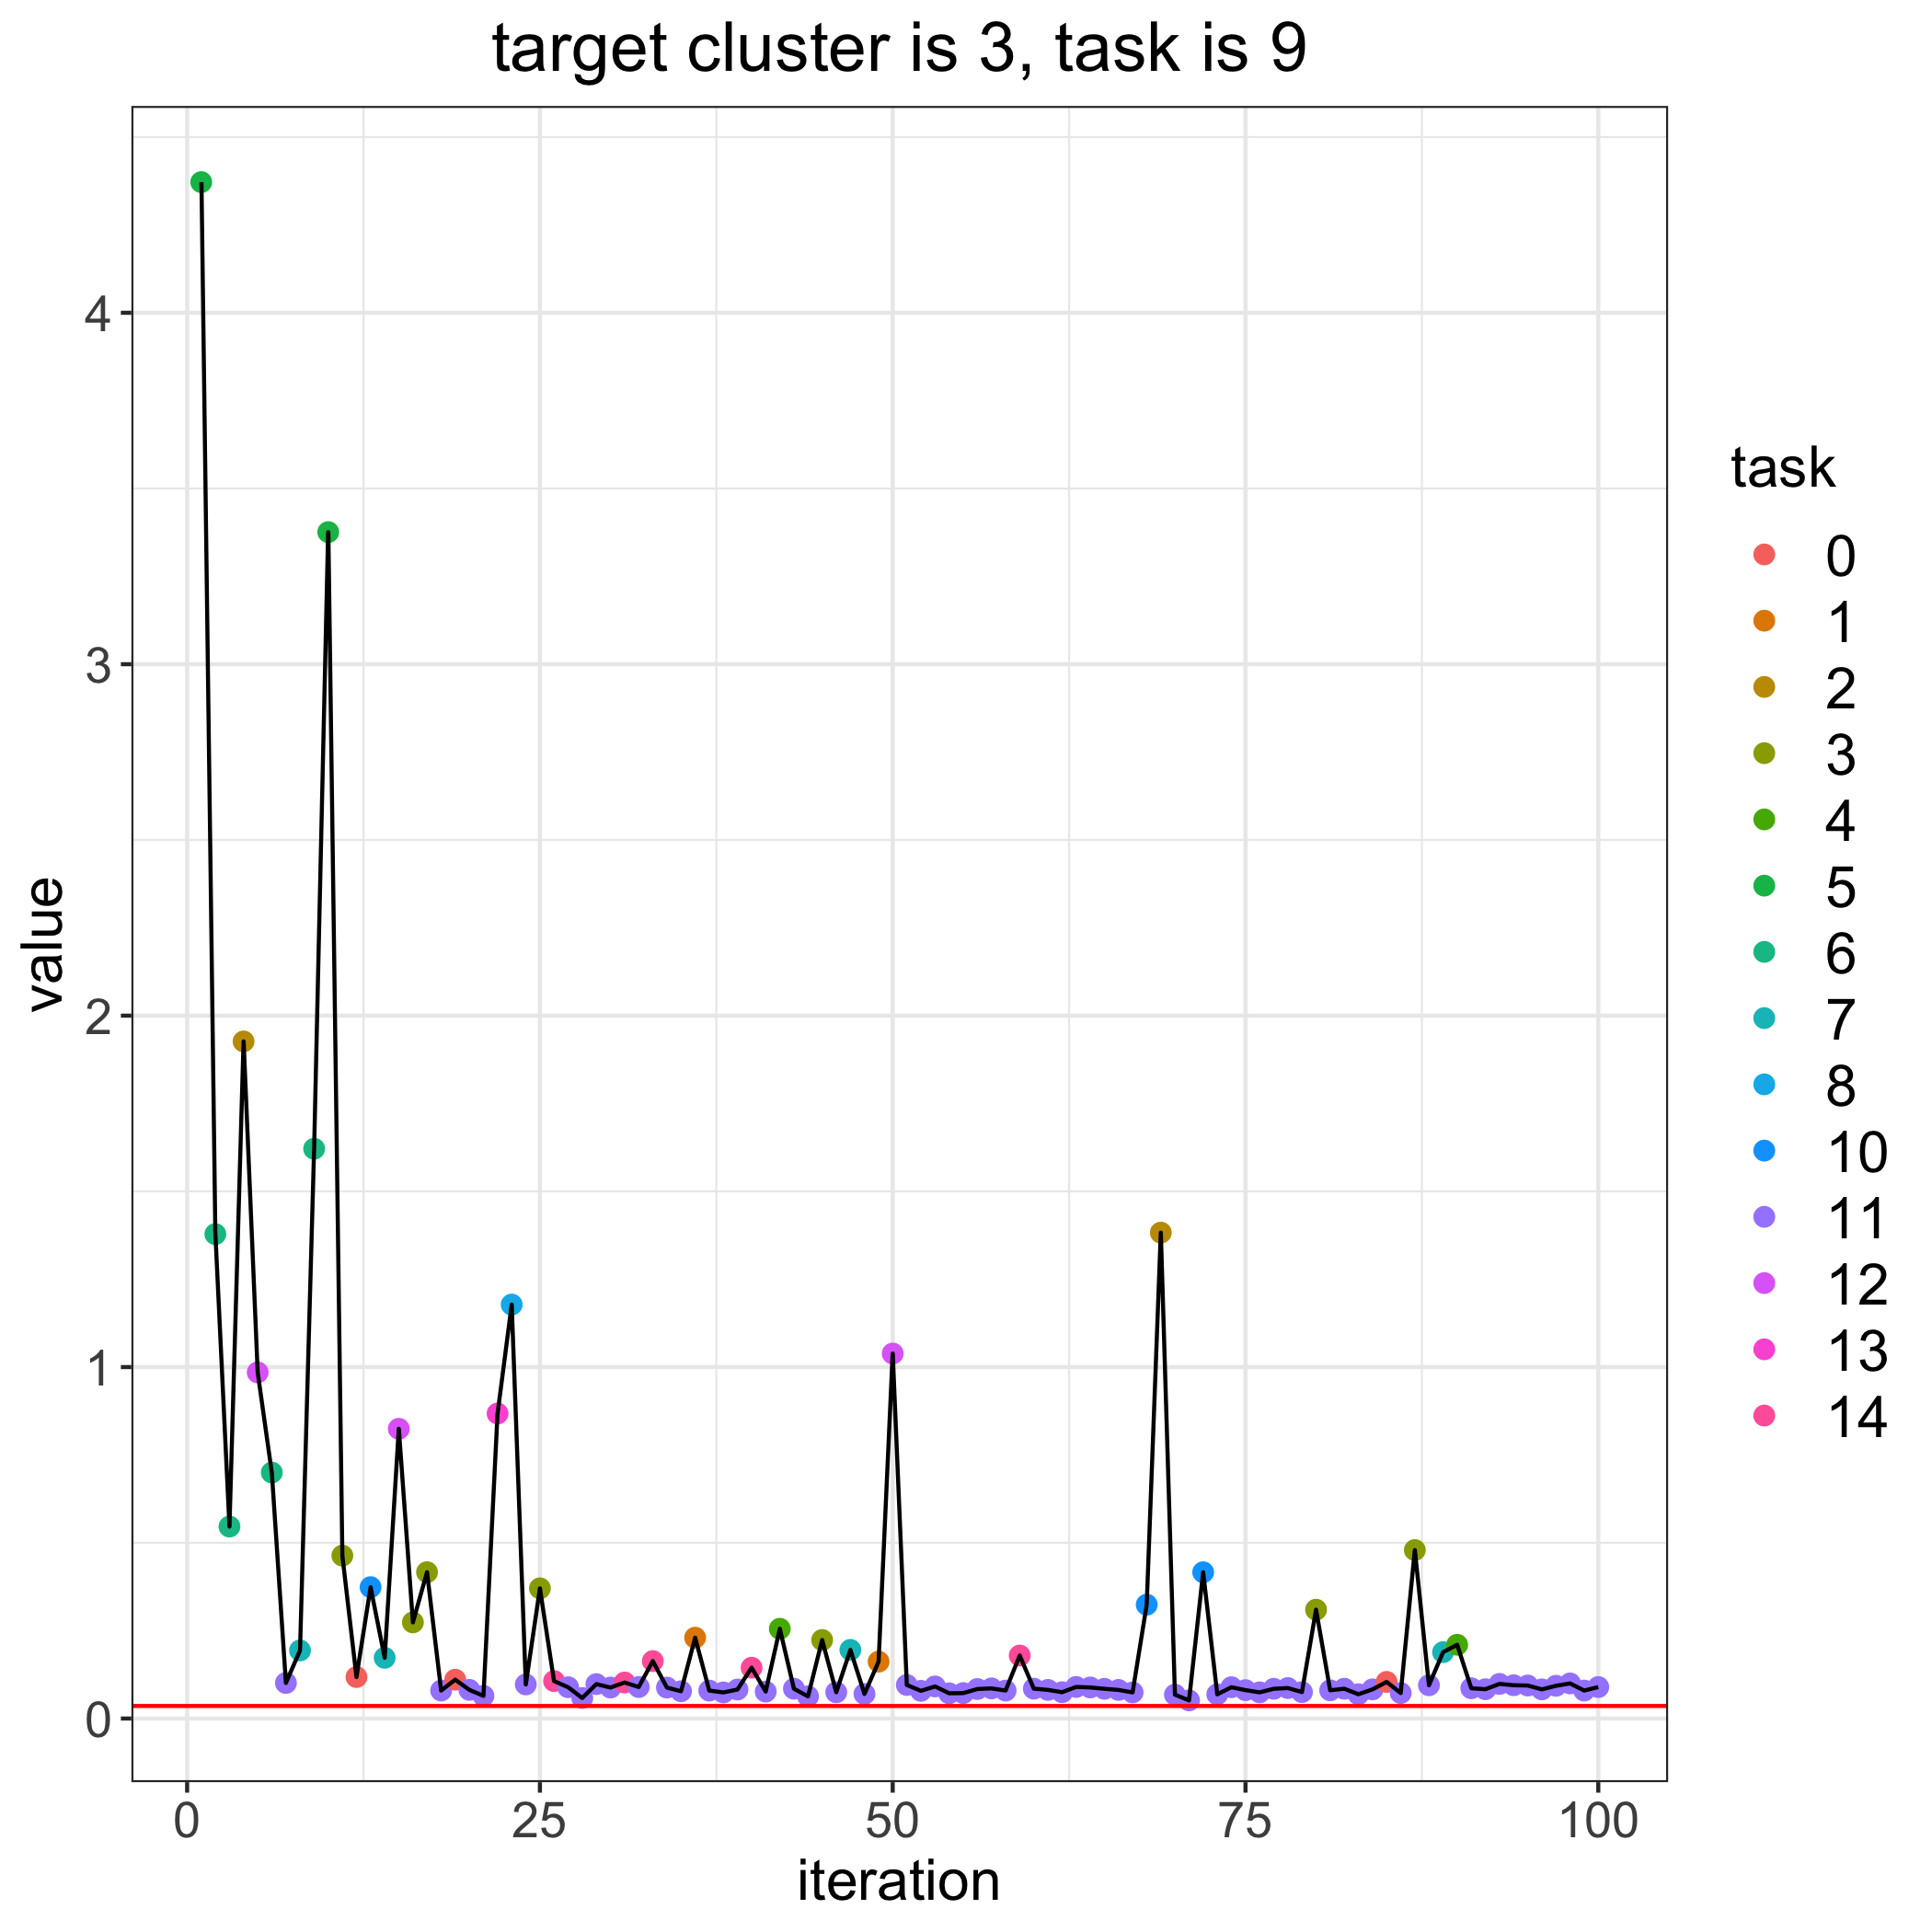

Data behind this chart, as committed beside it:
, losses, bandit_selects
0, 0.03567, 
1, 4.372, 5.0
2, 1.378, 6.0
3, 0.5462, 6.0
4, 1.927, 2.0
5, 0.9849, 12.0
6, 0.6999, 6.0
7, 0.1012, 11.0
8, 0.1937, 7.0
9, 1.621, 6.0
10, 3.376, 5.0
11, 0.4636, 3.0
12, 0.118, 0.0
13, 0.3738, 10.0
14, 0.1727, 7.0
15, 0.8244, 12.0
16, 0.2736, 3.0
17, 0.4164, 3.0
18, 0.07957, 11.0
19, 0.1105, 0.0
20, 0.08156, 11.0
21, 0.06445, 11.0
22, 0.8679, 13.0
23, 1.178, 8.0
24, 0.09694, 11.0
25, 0.3704, 3.0
26, 0.1065, 14.0
27, 0.08904, 11.0
28, 0.05836, 11.0
29, 0.09787, 11.0
30, 0.0881, 11.0
31, 0.1025, 14.0
32, 0.08963, 11.0
33, 0.1634, 14.0
34, 0.088, 11.0
35, 0.07762, 11.0
36, 0.23, 1.0
37, 0.07951, 11.0
38, 0.07421, 11.0
39, 0.0825, 11.0
40, 0.1446, 14.0
41, 0.07663, 11.0
42, 0.2554, 4.0
43, 0.08479, 11.0
44, 0.0631, 11.0
45, 0.2234, 3.0
46, 0.07472, 11.0
47, 0.1953, 7.0
48, 0.06995, 11.0
49, 0.1619, 1.0
50, 1.039, 12.0
51, 0.09547, 11.0
52, 0.07877, 11.0
53, 0.09121, 11.0
54, 0.07179, 11.0
55, 0.07232, 11.0
56, 0.08388, 11.0
57, 0.0857, 11.0
58, 0.07956, 11.0
59, 0.1792, 14.0
... 41 more rows
